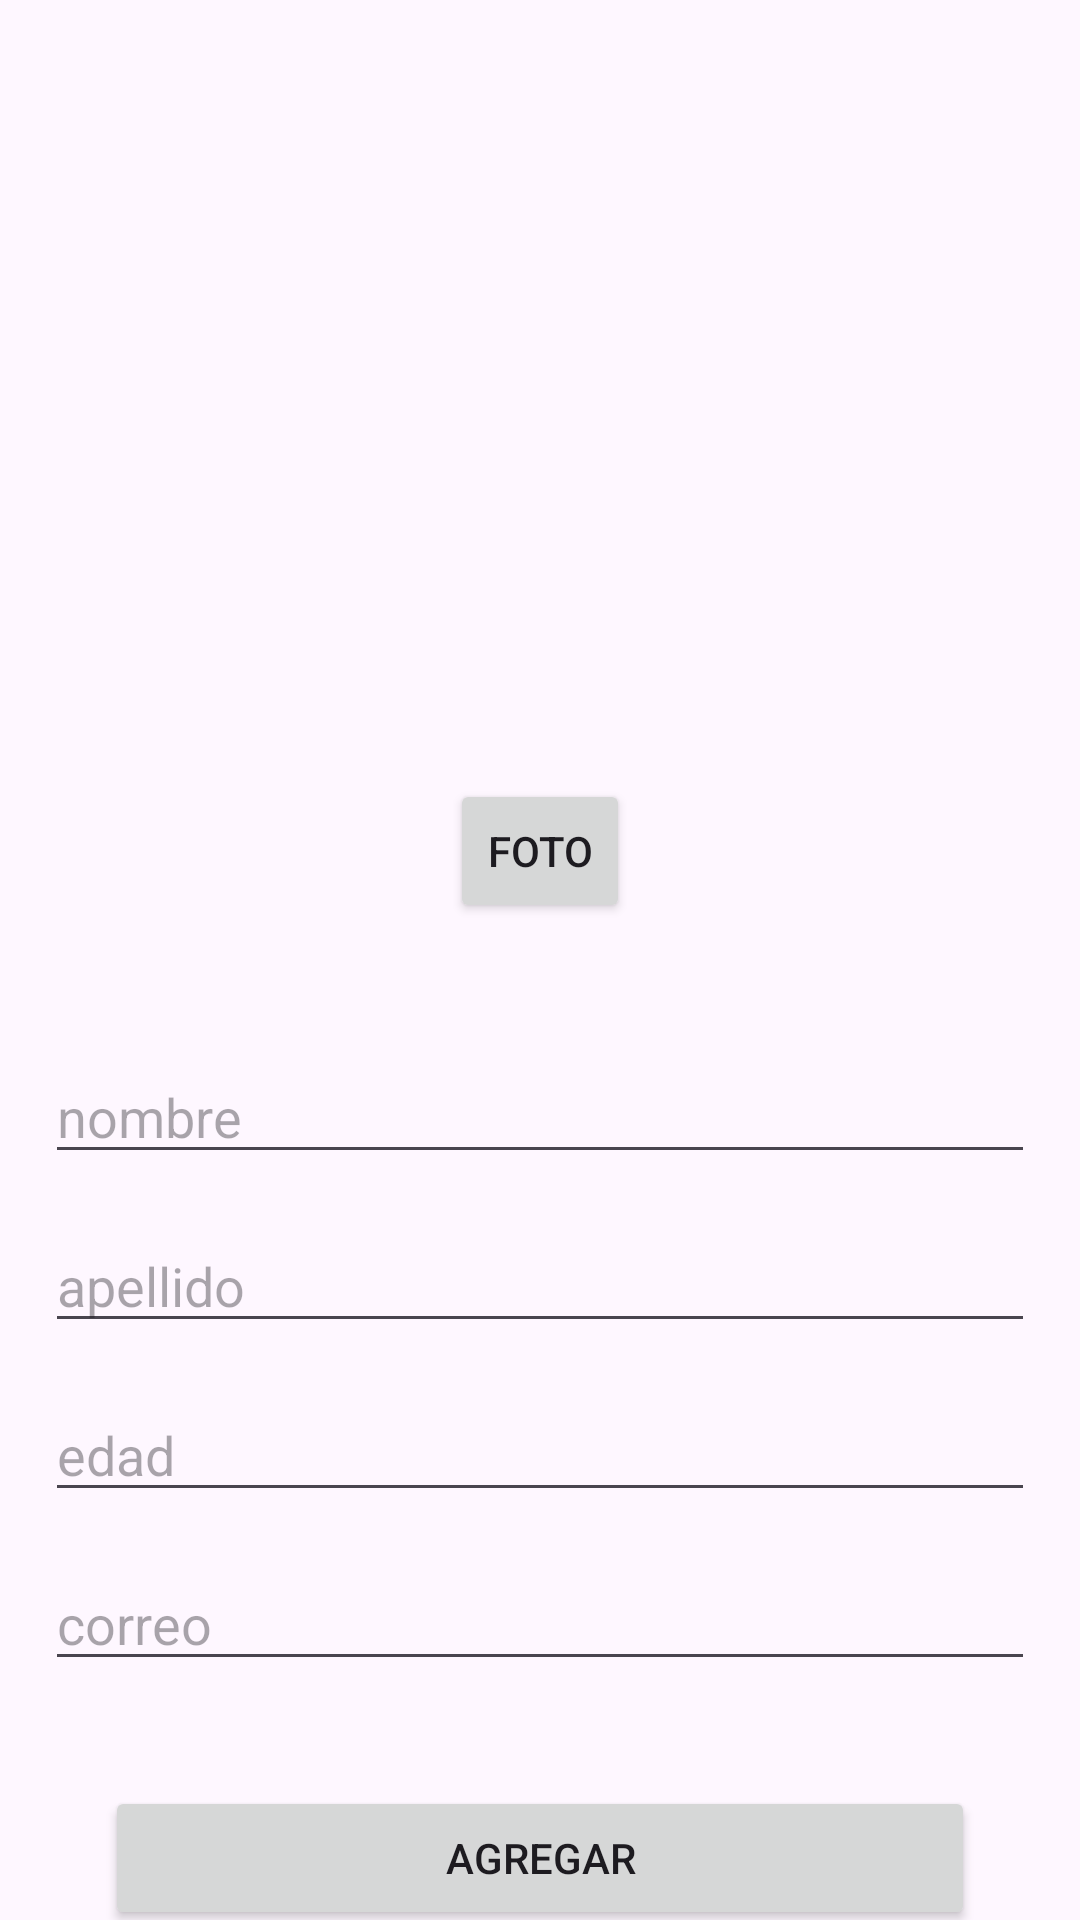

Android layout source for this screen:
<!-- AndroidManifest.xml: application theme Theme.PM011P2026 -->
<!-- res/layout/activity_main.xml -->
<?xml version="1.0" encoding="utf-8"?>
<androidx.constraintlayout.widget.ConstraintLayout xmlns:android="http://schemas.android.com/apk/res/android"
    xmlns:app="http://schemas.android.com/apk/res-auto"
    xmlns:tools="http://schemas.android.com/tools"
    android:id="@+id/main"
    android:layout_width="match_parent"
    android:layout_height="match_parent"
    tools:context=".MainActivity">

    <ImageView
        android:id="@+id/foto"
        android:layout_width="188dp"
        android:layout_height="177dp"
        android:layout_marginTop="40dp"
        app:layout_constraintEnd_toEndOf="parent"
        app:layout_constraintStart_toStartOf="parent"
        app:layout_constraintTop_toTopOf="parent"
        tools:srcCompat="@tools:sample/avatars" />

    <EditText
        android:id="@+id/nombre"
        android:layout_width="0dp"
        android:layout_height="wrap_content"
        android:layout_marginStart="15dp"
        android:layout_marginTop="350dp"
        android:layout_marginEnd="15dp"
        android:ems="10"
        android:hint="@string/nombre"
        android:inputType="text"
        app:layout_constraintEnd_toEndOf="parent"
        app:layout_constraintHorizontal_bias="0.0"
        app:layout_constraintStart_toStartOf="parent"
        app:layout_constraintTop_toTopOf="parent" />

    <EditText
        android:id="@+id/edad"
        android:layout_width="0dp"
        android:layout_height="wrap_content"
        android:layout_marginStart="15dp"
        android:layout_marginTop="15dp"
        android:layout_marginEnd="15dp"
        android:ems="10"
        android:hint="@string/edad"
        android:inputType="number"
        app:layout_constraintEnd_toEndOf="parent"
        app:layout_constraintHorizontal_bias="1.0"
        app:layout_constraintStart_toStartOf="parent"
        app:layout_constraintTop_toBottomOf="@+id/apellido" />

    <EditText
        android:id="@+id/correo"
        android:layout_width="0dp"
        android:layout_height="wrap_content"
        android:layout_marginStart="15dp"
        android:layout_marginTop="15dp"
        android:layout_marginEnd="15dp"
        android:ems="10"
        android:hint="@string/correo"
        android:inputType="text|textEmailAddress"
        app:layout_constraintEnd_toEndOf="parent"
        app:layout_constraintHorizontal_bias="1.0"
        app:layout_constraintStart_toStartOf="parent"
        app:layout_constraintTop_toBottomOf="@+id/edad" />

    <EditText
        android:id="@+id/apellido"
        android:layout_width="0dp"
        android:layout_height="wrap_content"
        android:layout_marginStart="15dp"
        android:layout_marginTop="15dp"
        android:layout_marginEnd="15dp"
        android:ems="10"
        android:hint="@string/apellido"
        android:inputType="text"
        app:layout_constraintEnd_toEndOf="parent"
        app:layout_constraintHorizontal_bias="0.0"
        app:layout_constraintStart_toStartOf="parent"
        app:layout_constraintTop_toBottomOf="@+id/nombre" />

    <Button
        android:id="@+id/boton"
        android:layout_width="0dp"
        android:layout_height="wrap_content"
        android:layout_marginStart="35dp"
        android:layout_marginTop="35dp"
        android:layout_marginEnd="35dp"
        android:text="@string/agregar"
        app:layout_constraintEnd_toEndOf="parent"
        app:layout_constraintHorizontal_bias="0.0"
        app:layout_constraintStart_toStartOf="parent"
        app:layout_constraintTop_toBottomOf="@+id/correo" />

    <Button
        android:id="@+id/botonFoto"
        android:layout_width="0dp"
        android:layout_height="wrap_content"
        android:layout_marginStart="150dp"
        android:layout_marginTop="15dp"
        android:layout_marginEnd="150dp"
        android:layout_marginBottom="15dp"
        android:text="foto"
        app:layout_constraintBottom_toTopOf="@+id/nombre"
        app:layout_constraintEnd_toEndOf="parent"
        app:layout_constraintStart_toStartOf="parent"
        app:layout_constraintTop_toBottomOf="@+id/foto" />

</androidx.constraintlayout.widget.ConstraintLayout>
<!-- resources referenced by this layout -->
<resources>
  <string name="agregar">agregar</string>
  <string name="apellido">apellido</string>
  <string name="correo">correo</string>
  <string name="edad">edad</string>
  <string name="nombre">nombre</string>
  <style name="Theme.PM011P2026" parent="Base.Theme.PM011P2026" />
  <style name="Base.Theme.PM011P2026" parent="Theme.Material3.DayNight.NoActionBar">
          
          
      </style>
</resources>
